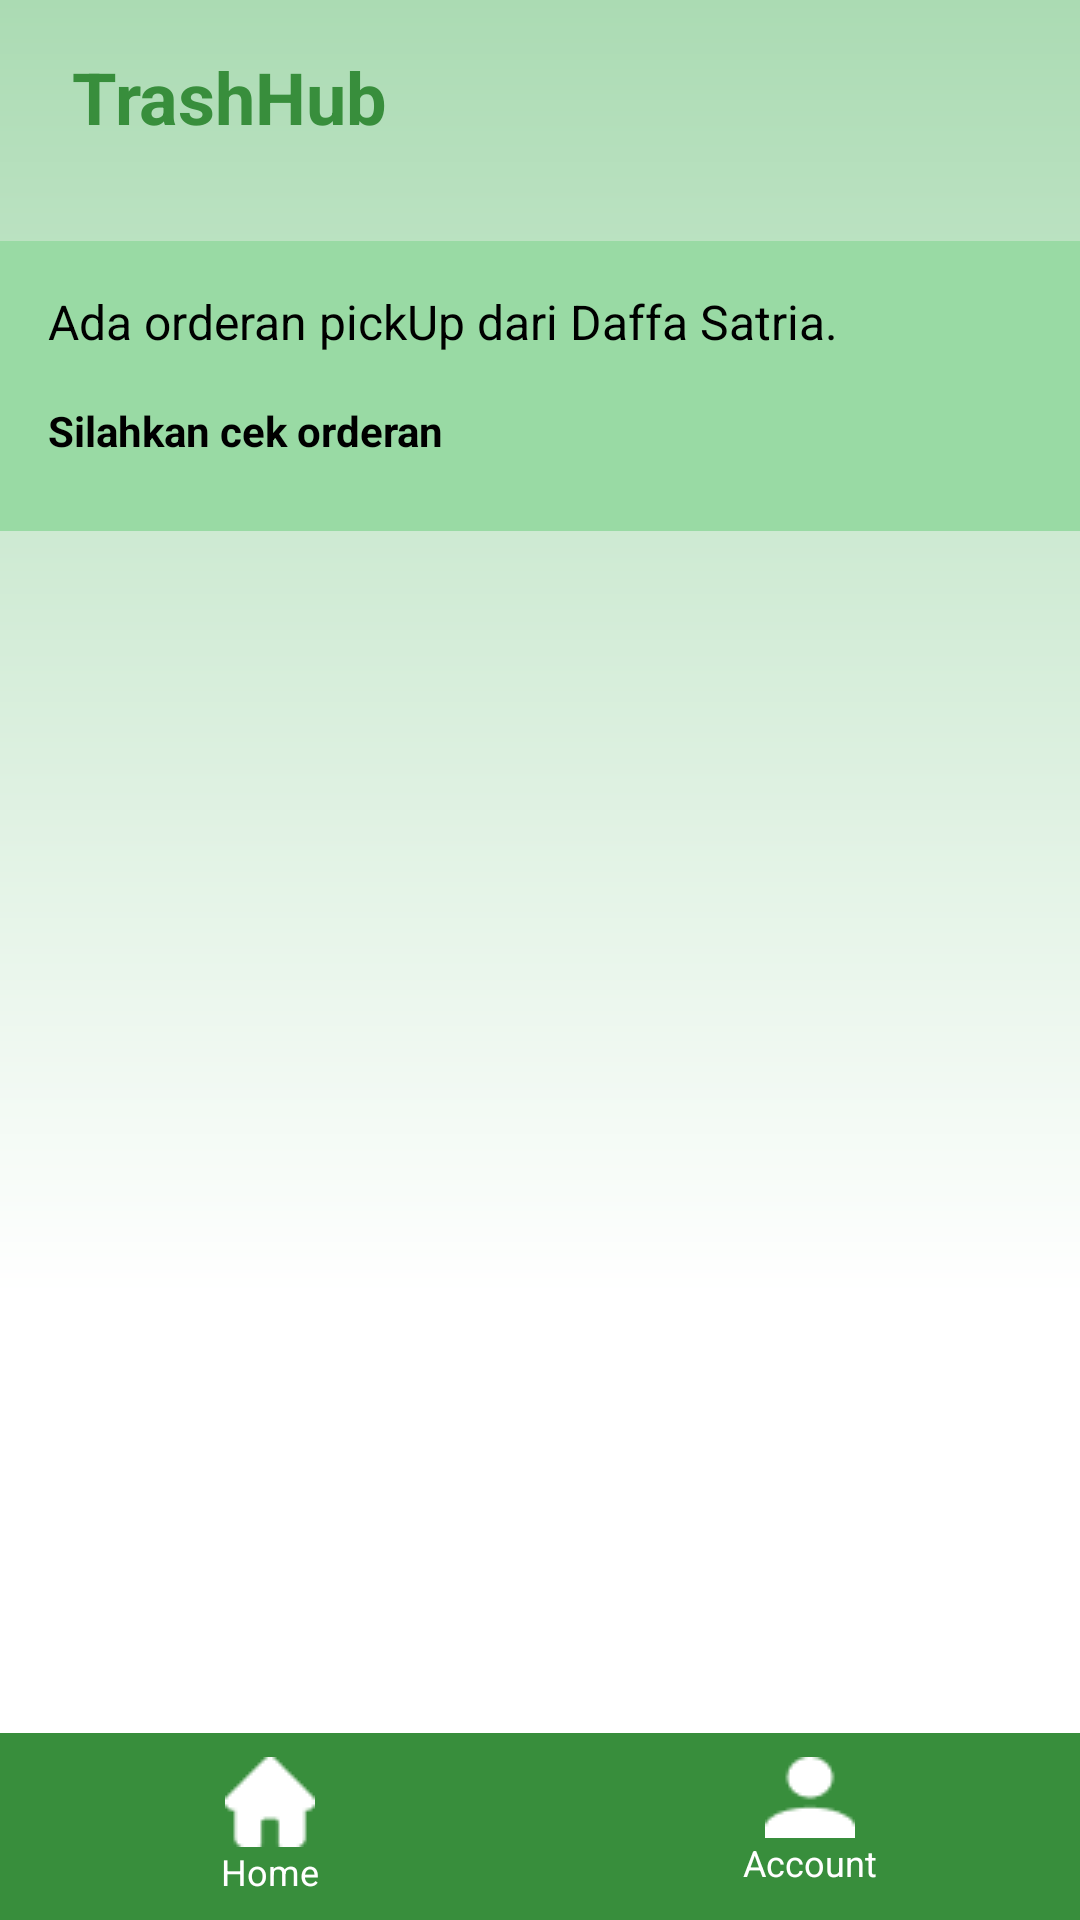

The Android layout XML behind this screen, and the referenced resources:
<!-- AndroidManifest.xml: application theme Theme.TrashHub -->
<!-- res/layout/notification_mitra.xml -->
<?xml version="1.0" encoding="utf-8"?>
<LinearLayout xmlns:android="http://schemas.android.com/apk/res/android"
    xmlns:tools="http://schemas.android.com/tools"
    android:layout_width="match_parent"
    android:layout_height="match_parent"
    android:orientation="vertical"
    android:background="@drawable/started_bg"
    tools:context=".view.mitra.NotificationActivity">

    <RelativeLayout
        android:layout_width="match_parent"
        android:layout_height="wrap_content"
        android:padding="16dp">

        <TextView
            android:id="@+id/tv_app_name"
            android:layout_width="wrap_content"
            android:layout_height="wrap_content"
            android:layout_centerVertical="true"
            android:layout_marginStart="8dp"
            android:text="TrashHub"
            android:textColor="#388E3C"
            android:textSize="24sp"
            android:textStyle="bold" />
    </RelativeLayout>

    <LinearLayout
        android:layout_width="match_parent"
        android:layout_height="wrap_content"
        android:orientation="vertical"
        android:padding="16dp"
        android:background="#99DAA4"
        android:layout_marginTop="16dp">

        <TextView
            android:id="@+id/tv_order_message"
            android:layout_width="wrap_content"
            android:layout_height="wrap_content"
            android:text="Ada orderan pickUp dari Daffa Satria."
            android:textColor="@color/black"
            android:textSize="16sp" />

        <TextView
            android:id="@+id/tv_check_order"
            android:layout_width="wrap_content"
            android:layout_height="wrap_content"
            android:background="?attr/selectableItemBackground"
            android:clickable="true"
            android:focusable="true"
            android:paddingVertical="8dp"
            android:text="Silahkan cek orderan"
            android:textColor="@color/black"
            android:textSize="14sp"
            android:textStyle="bold"
            android:layout_marginTop="8dp" />
    </LinearLayout>

    <LinearLayout
        android:layout_width="match_parent"
        android:layout_height="0dp"
        android:layout_weight="1"
        android:orientation="vertical"/>

    <LinearLayout
        android:layout_width="match_parent"
        android:layout_height="wrap_content"
        android:orientation="horizontal"
        android:background="#388E3C">

        <LinearLayout
            android:id="@+id/home"
            android:layout_width="0dp"
            android:layout_height="wrap_content"
            android:layout_weight="1"
            android:gravity="center"
            android:orientation="vertical"
            android:padding="8dp"
            android:clickable="true"
            android:focusable="true">

            <ImageView
                android:layout_width="wrap_content"
                android:layout_height="wrap_content"
                android:src="@drawable/ic_home" />

            <TextView
                android:layout_width="wrap_content"
                android:layout_height="wrap_content"
                android:text="Home"
                android:textColor="@color/white"
                android:textSize="12sp" />
        </LinearLayout>

        <LinearLayout
            android:id="@+id/account"
            android:layout_width="0dp"
            android:layout_height="wrap_content"
            android:layout_weight="1"
            android:gravity="center"
            android:orientation="vertical"
            android:padding="8dp"
            android:clickable="true"
            android:focusable="true">

            <ImageView
                android:layout_width="wrap_content"
                android:layout_height="wrap_content"
                android:src="@drawable/ic_account" />

            <TextView
                android:layout_width="wrap_content"
                android:layout_height="wrap_content"
                android:text="Account"
                android:textColor="@color/white"
                android:textSize="12sp" />
        </LinearLayout>
    </LinearLayout>
</LinearLayout>
<!-- resources referenced by this layout -->
<resources>
  <!-- drawable ic_account: png bitmap (drawable, 377 bytes) -->
  <!-- drawable ic_home: png bitmap (drawable, 363 bytes) -->
  <!-- drawable started_bg (drawable) -->
  <vector
      xmlns:android="http://schemas.android.com/apk/res/android"
      xmlns:aapt="http://schemas.android.com/aapt"
      android:width="360dp"
      android:height="800dp"
      android:viewportWidth="360"
      android:viewportHeight="800">
  
      
      <path
          android:pathData="M0 0V600H360V0">
          <aapt:attr name="android:fillColor">
              <gradient
                  android:type="linear"
                  android:startX="0"
                  android:startY="0"
                  android:endX="0"
                  android:endY="600"
                  android:angle="270">
                  <item
                      android:color="#ABDBB3"
                      android:offset="0" />
                  <item
                      android:color="#FFFFFF"
                      android:offset="0.9" />
              </gradient>
          </aapt:attr>
      </path>
  
      
      <path
          android:pathData="M0 600V800H360V600">
          <aapt:attr name="android:fillColor">
              <gradient
                  android:type="linear"
                  android:startX="0"
                  android:startY="600"
                  android:endX="0"
                  android:endY="800"
                  android:angle="270">
                  <item
                      android:color="#FFFFFF"
                      android:offset="0" />
                  <item
                      android:color="#FFFFFF"
                      android:offset="1" />
              </gradient>
          </aapt:attr>
      </path>
  
  </vector>
  <style name="Theme.TrashHub" parent="Theme.MaterialComponents.DayNight.DarkActionBar">
          
          <item name="colorPrimary">@color/purple_500</item>
          <item name="colorPrimaryVariant">@color/purple_700</item>
          <item name="colorOnPrimary">@color/white</item>
          
          <item name="colorSecondary">@color/teal_200</item>
          <item name="colorSecondaryVariant">@color/teal_700</item>
          <item name="colorOnSecondary">@color/black</item>
          
          <item name="android:statusBarColor">?attr/colorPrimaryVariant</item>
          
  
          
          <item name="windowActionBar">false</item>
          <item name="windowNoTitle">true</item>
      </style>
  <!-- not gathered from this repository: default colours our renderer supplied (Android Studio template values) -->
  <color name="purple_500">#FF6200EE</color>
  <color name="purple_700">#FF3700B3</color>
  <color name="teal_200">#FF03DAC5</color>
  <color name="teal_700">#FF018786</color>
  <color name="black">#FF000000</color>
  <color name="white">#FFFFFFFF</color>
</resources>
